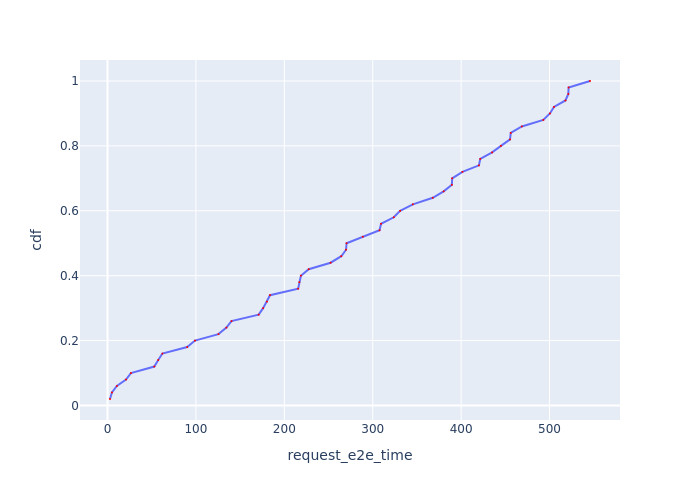

Source data for this figure (header and first rows):
Request Id, request_e2e_time, cdf
0_2, 2.817, 0.02
0_1, 5.007, 0.04
0_4, 10.57, 0.06
0_3, 20.95, 0.08
0_5, 26.49, 0.1
0_7, 52.95, 0.12
0_6, 57.37, 0.14
0_9, 62.11, 0.16
0_8, 90.1, 0.18
0_10, 98.97, 0.2
0_11, 125.5, 0.22
0_12, 134.5, 0.24
0_13, 140.2, 0.26
0_14, 171, 0.28
0_15, 176, 0.3
0_17, 180.4, 0.32
0_16, 183.8, 0.34
0_18, 215.6, 0.36
0_19, 216.9, 0.38
0_20, 218.8, 0.4
0_22, 227.6, 0.42
0_21, 252.4, 0.44
0_23, 264.5, 0.46
0_25, 269.8, 0.48
0_26, 270.4, 0.5
0_24, 288.8, 0.52
0_29, 307.7, 0.54
0_27, 309.4, 0.56
0_28, 323.8, 0.58
0_31, 331, 0.6
0_30, 345.4, 0.62
0_32, 367.9, 0.64
0_33, 380.2, 0.66
0_36, 389.5, 0.68
0_35, 389.9, 0.7
0_34, 401.5, 0.72
0_37, 420.1, 0.74
0_39, 421.6, 0.76
0_38, 435.1, 0.78
0_40, 445, 0.8
0_42, 455.3, 0.82
0_43, 456.1, 0.84
0_41, 468.7, 0.86
0_44, 493, 0.88
0_46, 500.4, 0.9
0_45, 505, 0.92
0_48, 518, 0.94
0_47, 521.3, 0.96
0_50, 521.6, 0.98
0_49, 545.8, 1.0
